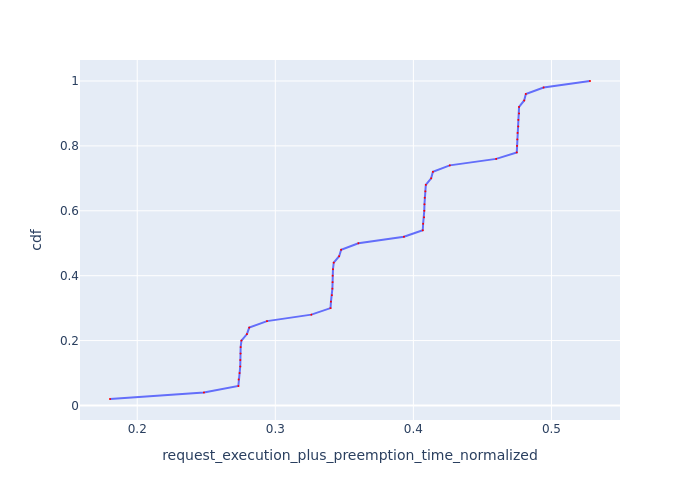

Source data for this figure (header and first rows):
Request Id, request_execution_plus_preemption_time_n…, cdf
0_49, 0.1803, 0.02
0_48, 0.2483, 0.04
0_31, 0.2732, 0.06
0_35, 0.2735, 0.08
0_39, 0.2741, 0.1
0_23, 0.2746, 0.12
0_15, 0.2747, 0.14
0_11, 0.2748, 0.16
0_43, 0.2749, 0.18
0_27, 0.2755, 0.2
0_19, 0.2795, 0.22
0_7, 0.2811, 0.24
0_3, 0.294, 0.26
0_47, 0.3261, 0.28
0_30, 0.34, 0.3
0_34, 0.3403, 0.32
0_38, 0.341, 0.34
0_10, 0.3413, 0.36
0_22, 0.3415, 0.38
0_14, 0.3415, 0.4
0_42, 0.3418, 0.42
0_26, 0.3423, 0.44
0_18, 0.3462, 0.46
0_6, 0.3477, 0.48
0_2, 0.3602, 0.5
0_46, 0.3932, 0.52
0_29, 0.4068, 0.54
0_33, 0.4071, 0.56
0_37, 0.4077, 0.58
0_9, 0.4079, 0.6
0_13, 0.408, 0.62
0_21, 0.4082, 0.64
0_41, 0.4087, 0.66
0_25, 0.409, 0.68
0_17, 0.4129, 0.7
0_5, 0.4141, 0.72
0_1, 0.4263, 0.74
0_45, 0.46, 0.76
0_28, 0.4749, 0.78
0_8, 0.4751, 0.8
0_32, 0.4753, 0.82
0_12, 0.4754, 0.84
0_36, 0.476, 0.86
0_20, 0.476, 0.88
0_24, 0.4765, 0.9
0_40, 0.4765, 0.92
0_16, 0.4803, 0.94
0_4, 0.4814, 0.96
0_0, 0.4943, 0.98
0_44, 0.5279, 1.0
